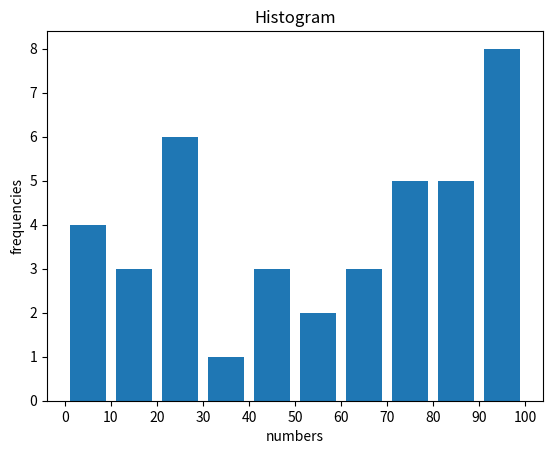

Write the Python code that produced this figure.
from matplotlib import pyplot as plt
import numpy as np
from random import randint

fig, ax = plt.subplots(1,1)
a = np.array([randint(1,100) for _ in range(40)])
ax.hist(a, bins=[0, 10, 20, 30, 40, 50, 60, 70, 80, 90, 100], rwidth=0.8)
ax.set_title("Histogram")
ax.set_xticks([0, 10, 20, 30, 40, 50, 60, 70, 80, 90, 100])
ax.set_xlabel("numbers")
ax.set_ylabel("frequencies")
plt.show()

